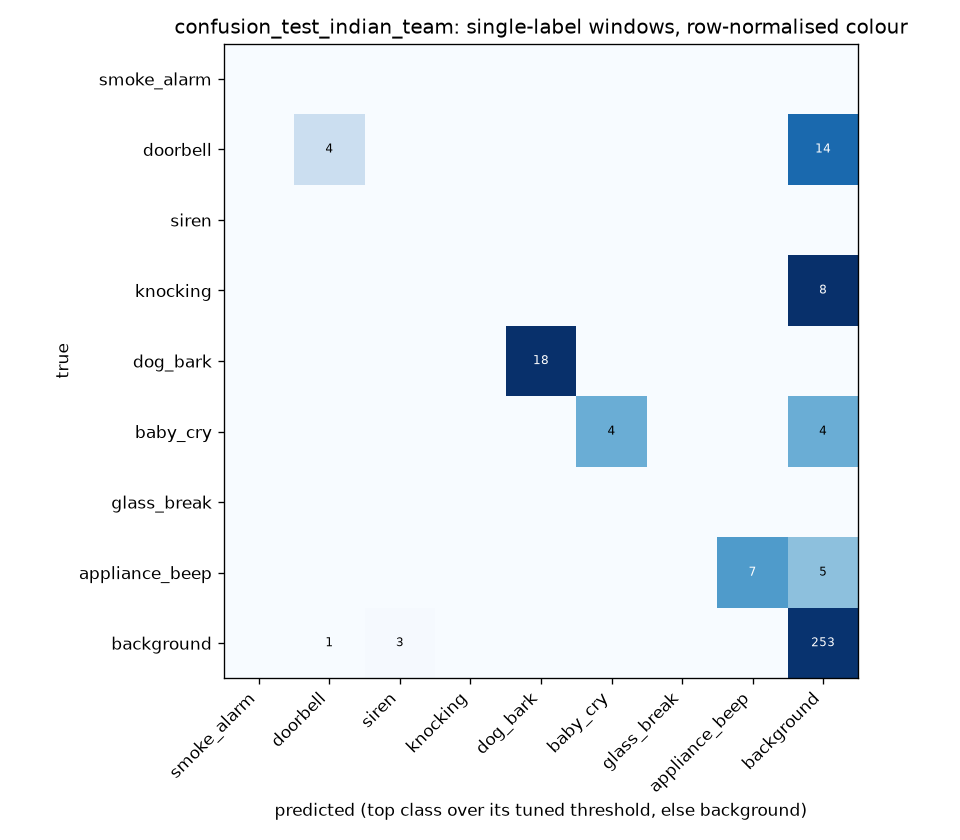

The table this chart was drawn from, first rows:
true\pred, smoke_alarm, doorbell, siren, knocking, dog_bark, baby_cry, glass_break, appliance_beep, background
smoke_alarm, 0, 0, 0, 0, 0, 0, 0, 0, 0
doorbell, 0, 4, 0, 0, 0, 0, 0, 0, 14
siren, 0, 0, 0, 0, 0, 0, 0, 0, 0
knocking, 0, 0, 0, 0, 0, 0, 0, 0, 8
dog_bark, 0, 0, 0, 0, 18, 0, 0, 0, 0
baby_cry, 0, 0, 0, 0, 0, 4, 0, 0, 4
glass_break, 0, 0, 0, 0, 0, 0, 0, 0, 0
appliance_beep, 0, 0, 0, 0, 0, 0, 0, 7, 5
background, 0, 1, 3, 0, 0, 0, 0, 0, 253
